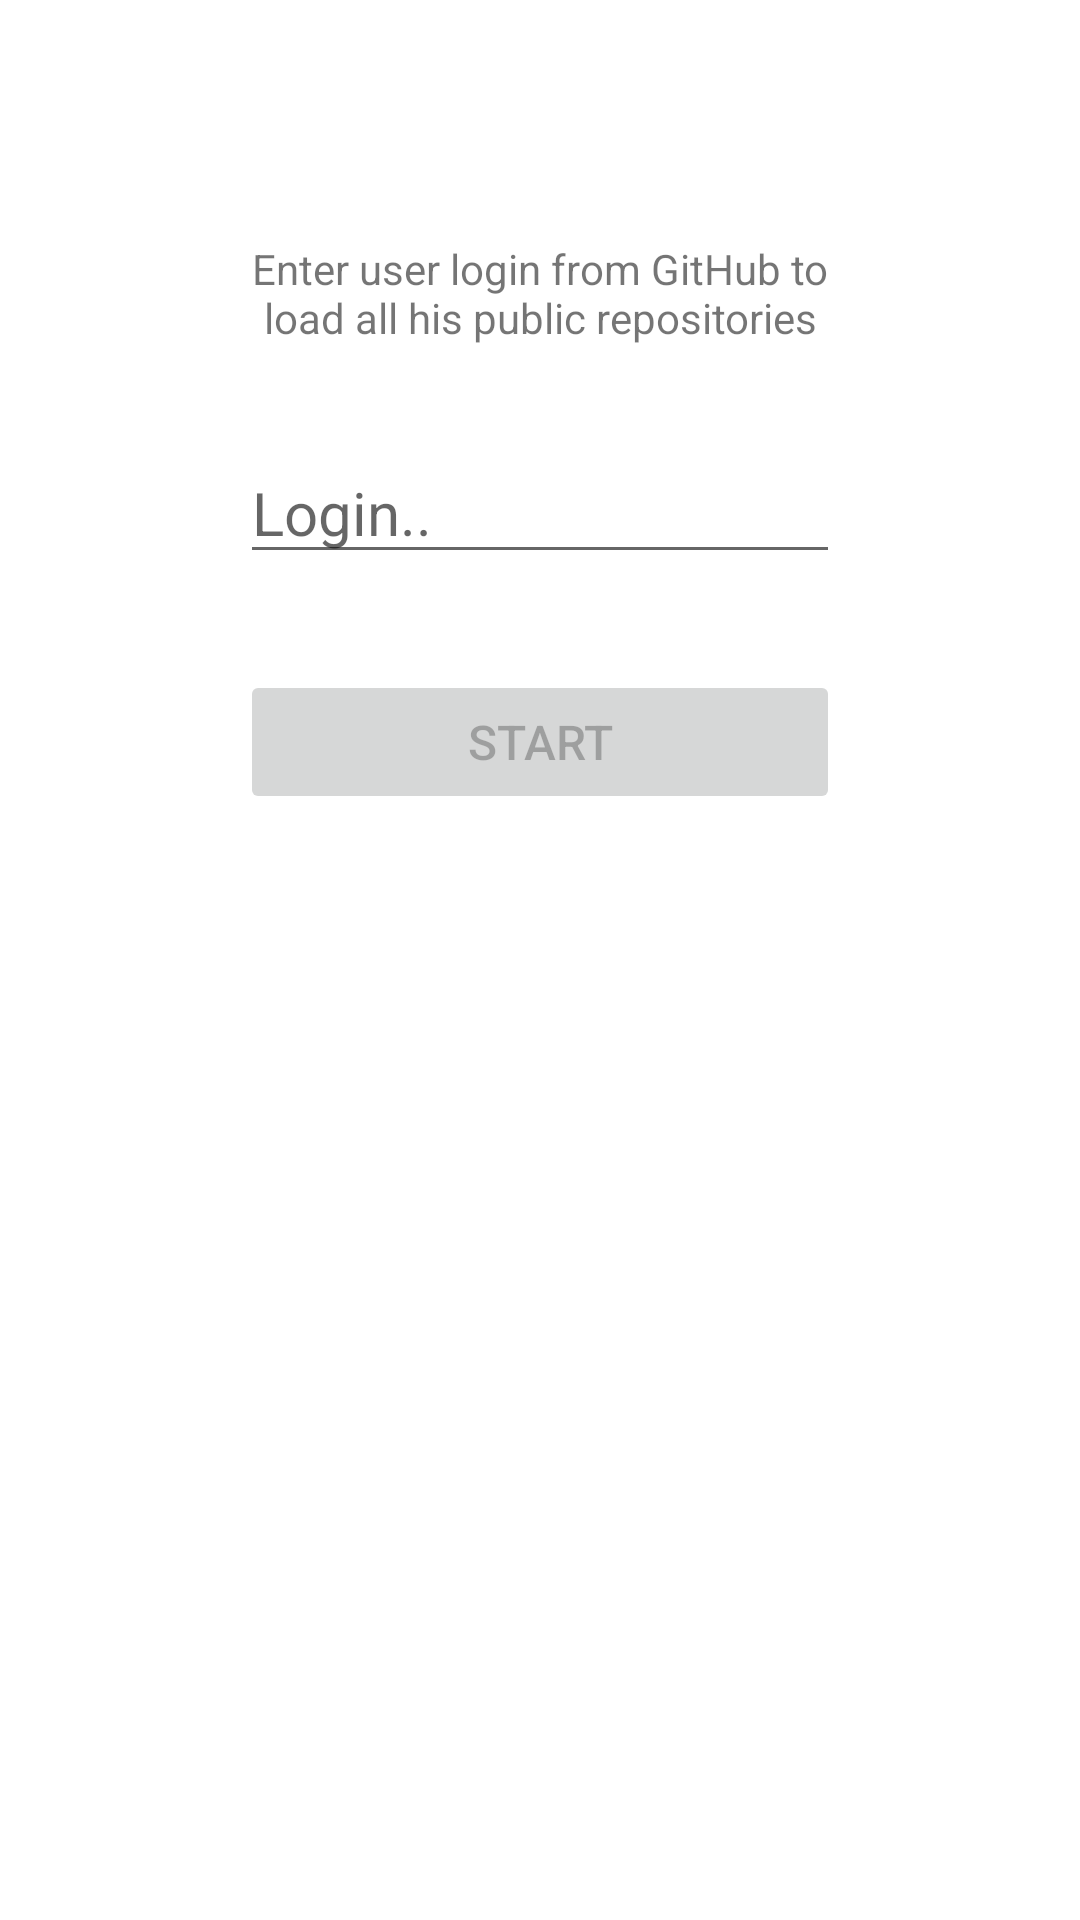

Android layout source for this screen:
<!-- AndroidManifest.xml: application theme Theme.GitHubInfo -->
<!-- res/layout/git_hub_login_activity.xml -->
<?xml version="1.0" encoding="utf-8"?>
<LinearLayout xmlns:android="http://schemas.android.com/apk/res/android"
    xmlns:app="http://schemas.android.com/apk/res-auto"
    xmlns:tools="http://schemas.android.com/tools"
    android:layout_width="match_parent"
    android:layout_height="match_parent"
    android:orientation="vertical">

    <TextView
        android:id="@+id/login_description_text_view"
        android:layout_width="wrap_content"
        android:layout_height="wrap_content"
        android:layout_marginTop="@dimen/margin_80"
        android:layout_marginStart="@dimen/margin_80"
        android:layout_marginEnd="@dimen/margin_80"
        android:layout_gravity="center_horizontal"
        android:textSize="@dimen/text_size_small"
        android:text="@string/git_hub_login_description"
        android:gravity="center"/>

    <EditText
        android:id="@+id/login_edit_text_view"
        android:layout_width="match_parent"
        android:layout_height="wrap_content"
        android:layout_marginTop="@dimen/margin_32"
        android:layout_marginStart="@dimen/margin_80"
        android:layout_marginEnd="@dimen/margin_80"
        android:layout_gravity="center_horizontal"
        android:textSize="@dimen/text_size_large"
        android:hint="@string/edit_text_hint"
        android:focusable="true"
        android:inputType="text"
        android:importantForAutofill="no" />

    <TextView
        android:id="@+id/favorites_text_view"
        android:layout_width="wrap_content"
        android:layout_height="wrap_content"
        android:layout_marginTop="@dimen/margin_8"
        android:layout_marginStart="@dimen/margin_80"
        android:textSize="@dimen/text_size_small"
        android:textColor="@color/purple_500"
        android:text="@string/favorites_text"
        android:drawablePadding="@dimen/margin_8"
        android:visibility="gone"
        app:drawableEndCompat="@drawable/ic_chevron_right"
        app:drawableTint="@color/purple_500"
        tools:visibility="visible"/>

    <Button
        android:id="@+id/start_load_button"
        android:layout_width="match_parent"
        android:layout_height="wrap_content"
        android:layout_marginTop="@dimen/margin_32"
        android:layout_marginStart="@dimen/margin_80"
        android:layout_marginEnd="@dimen/margin_80"
        android:layout_gravity="center"
        android:text="@string/start_load_repositories"
        android:textSize="@dimen/text_size"
        android:enabled="false"/>

</LinearLayout>
<!-- resources referenced by this layout -->
<resources>
  <color name="purple_500">#FF6200EE</color>
  <dimen name="margin_32">32dp</dimen>
  <dimen name="margin_8">8dp</dimen>
  <dimen name="margin_80">80dp</dimen>
  <dimen name="text_size">16sp</dimen>
  <dimen name="text_size_large">20sp</dimen>
  <dimen name="text_size_small">14sp</dimen>
  <!-- drawable ic_chevron_right (drawable) -->
  <vector xmlns:android="http://schemas.android.com/apk/res/android"
      android:width="24dp"
      android:height="24dp"
      android:viewportWidth="24"
      android:viewportHeight="24">
    <path
        android:fillColor="#000"
        android:pathData="m9.8829,8.7071c-0.3905,-0.3905 -0.3905,-1.0237 0,-1.4142 0.3905,-0.3905 1.0237,-0.3905 1.4142,0l4.7071,4.7071 -4.7071,4.7071c-0.3905,0.3905 -1.0237,0.3905 -1.4142,0 -0.3905,-0.3905 -0.3905,-1.0237 0,-1.4142l3.2929,-3.2929z"
        android:fillType="nonZero"/>
  </vector>
  <string name="edit_text_hint">Login..</string>
  <string name="favorites_text">Favorites</string>
  <string name="git_hub_login_description">Enter user login from GitHub to load all his public repositories</string>
  <string name="start_load_repositories">Start</string>
  <style name="Theme.GitHubInfo" parent="Theme.MaterialComponents.DayNight.NoActionBar">
          
          <item name="colorPrimary">@color/purple_500</item>
          <item name="colorPrimaryVariant">@color/purple_700</item>
          <item name="colorOnPrimary">@color/white</item>
          
          <item name="colorSecondary">@color/purple_500</item>
          <item name="colorSecondaryVariant">@color/teal_700</item>
          <item name="colorOnSecondary">@color/black</item>
          
          <item name="android:statusBarColor" tools:targetApi="l">?attr/colorPrimaryVariant</item>
      </style>
  <color name="purple_700">#FF3700B3</color>
  <color name="white">#FFFFFFFF</color>
  <color name="teal_700">#FF018786</color>
  <color name="black">#FF000000</color>
</resources>
